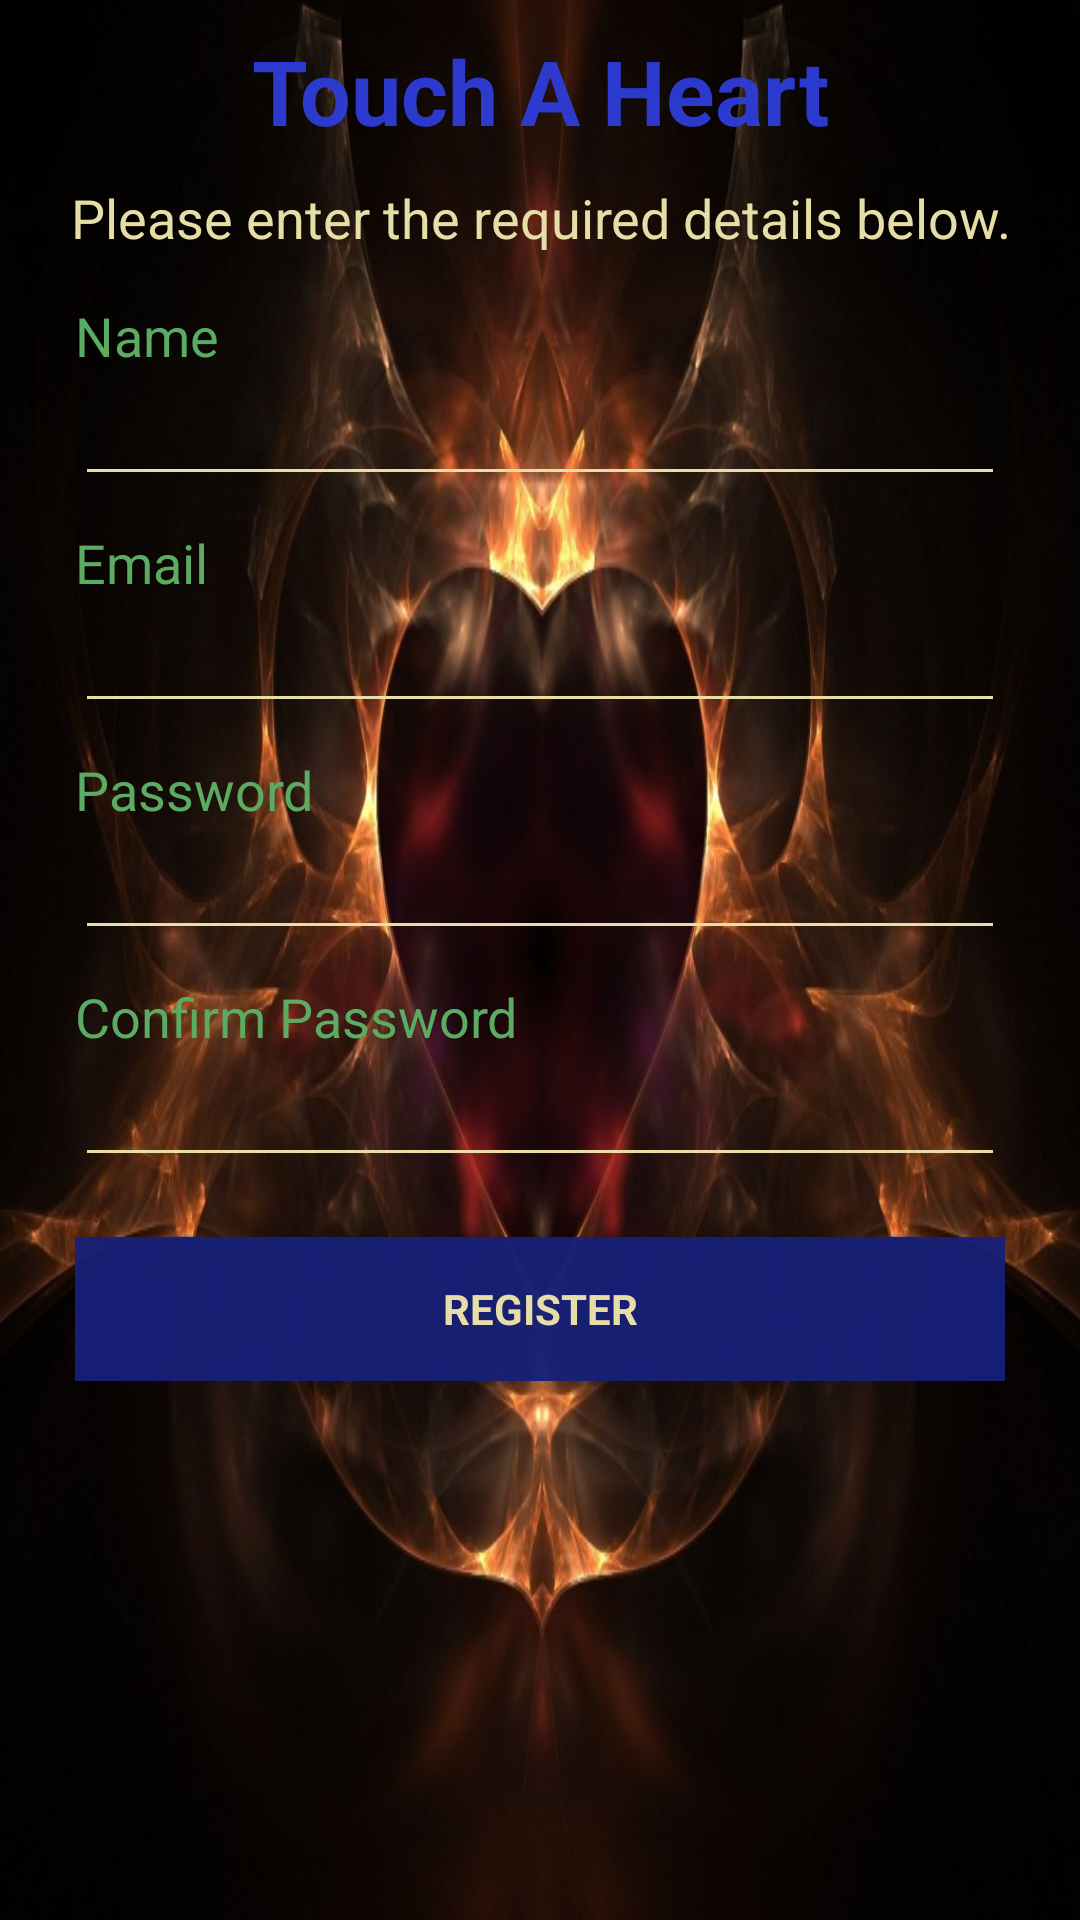

Produce the Android XML layout that renders to this screen, including the resource entries it uses.
<!-- AndroidManifest.xml: application theme AppTheme -->
<!-- res/layout/activity_register.xml -->
<?xml version="1.0" encoding="utf-8"?>
<LinearLayout xmlns:android="http://schemas.android.com/apk/res/android"
    xmlns:tools="http://schemas.android.com/tools"
    android:layout_width="match_parent"
    android:layout_height="match_parent"
    xmlns:app="http://schemas.android.com/apk/res-auto"
    android:orientation="vertical"
    android:background="@drawable/good"
    tools:context="com.tah.touchaheart.app.RegisterActivity">
    <TextView
        android:layout_width="match_parent"
        android:layout_height="wrap_content"
        android:text="@string/app_name"
        android:textSize="30dp"
        android:gravity="center"
        android:layout_marginTop="10dp"
        android:textStyle="bold"
        android:textColor="#f12e3dd9"

        />

    <TextView
        android:id="@+id/welcome_txt1"
        android:layout_width="match_parent"
        android:layout_marginTop="10dp"
        android:layout_height="wrap_content"
        android:text="@string/registertxt"
        android:textColor="@color/textColor"
        android:textAlignment="center"
        android:textSize="18sp"
        tools:layout_editor_absoluteX="32dp"
        tools:layout_editor_absoluteY="31dp" />

    <RelativeLayout
        android:layout_width="match_parent"
        android:layout_height="wrap_content"
        android:layout_marginTop="15dp"
        android:layout_marginLeft="25dp"
        android:layout_marginRight="25dp"
        >

        <TextView
            android:layout_width="match_parent"
            android:layout_height="wrap_content"
            android:text="@string/prompt_name"
            android:textSize="18sp"
            android:textColor="#5bab63"
            android:id="@+id/tx1"
            android:layout_alignParentLeft="true"

            />
        <android.support.v7.widget.AppCompatEditText
            android:layout_width="match_parent"
            android:textColor="@color/textColor"
            android:layout_height="wrap_content"
            android:layout_below="@id/tx1"
            app:backgroundTint="@color/textColor"
            android:id="@+id/reg_name"/>

        <TextView
            android:layout_width="match_parent"
            android:layout_height="wrap_content"
            android:text="@string/prompt_email"
            android:textColor="#5bab63"
            android:textSize="18sp"
            android:id="@+id/tx2"
            android:layout_alignParentLeft="true"
            android:layout_below="@id/reg_name"
            android:layout_marginTop="10dp"

            />
        <android.support.v7.widget.AppCompatEditText
            android:layout_width="match_parent"
            android:layout_height="wrap_content"
            android:textColor="@color/textColor"
            android:layout_below="@id/tx2"
            android:id="@+id/reg_email"
            android:inputType="textEmailAddress"
            app:backgroundTint="@color/textColor"/>

        <TextView
            android:layout_width="match_parent"
            android:layout_height="wrap_content"
            android:text="@string/prompt_password"
            android:textColor="#5bab63"
            android:textSize="18sp"
            android:id="@+id/tx3"
            android:layout_alignParentLeft="true"
            android:layout_below="@id/reg_email"
            android:layout_marginTop="10dp"

            />
        <android.support.v7.widget.AppCompatEditText
            android:layout_width="match_parent"
            android:layout_height="wrap_content"
            android:textColor="@color/textColor"
            android:layout_below="@id/tx3"
            android:id="@+id/reg_password"
            android:inputType="textPassword"
            app:backgroundTint="@color/textColor"/>

        <TextView
            android:layout_width="match_parent"
            android:layout_height="wrap_content"
            android:text="@string/prompt_con_password"
            android:textColor="#5bab63"
            android:textSize="18sp"
            android:id="@+id/tx4"
            android:layout_alignParentLeft="true"
            android:layout_below="@id/reg_password"
            android:layout_marginTop="10dp"

            />
        <android.support.v7.widget.AppCompatEditText
            android:layout_width="match_parent"
            android:layout_height="wrap_content"
            android:textColor="@color/textColor"
            android:layout_below="@id/tx4"
            android:id="@+id/reg_con_password"
            android:inputType="textPassword"
            app:backgroundTint="@color/textColor"

            />
        <Button
            android:layout_width="match_parent"
            android:layout_height="wrap_content"
            android:text="@string/reg_bn_label"
            style="?android:textAppearanceSmall"
            android:id="@+id/reg_button"
            android:layout_below="@id/reg_con_password"
            android:layout_marginTop="20dp"
            android:background="@drawable/button_selector"
            android:textStyle="bold"
            android:textColor="@color/textColor"

            />



    </RelativeLayout>

</LinearLayout>
<!-- resources referenced by this layout -->
<resources>
  <color name="textColor">#fde9dfa7</color>
  <!-- drawable button_selector (drawable) -->
  <?xml version="1.0" encoding="utf-8"?>
  <selector xmlns:android="http://schemas.android.com/apk/res/android">
      <item android:state_pressed="true" android:drawable="@color/colorAccent"></item>
      <item android:drawable="@color/buttonColor"></item>
  </selector>
  <!-- drawable good: jpg bitmap (drawable, 184501 bytes) -->
  <string name="app_name">Touch A Heart</string>
  <string name="prompt_con_password">Confirm Password</string>
  <string name="prompt_email">Email</string>
  <string name="prompt_name">Name</string>
  <string name="prompt_password">Password</string>
  <string name="reg_bn_label">Register</string>
  <string name="registertxt">Please enter the required details below.</string>
  <style name="AppTheme" parent="Theme.AppCompat.Light.NoActionBar">
          
          <item name="colorPrimary">@color/colorPrimary</item>
          <item name="colorPrimaryDark">@color/colorPrimaryDark</item>
          <item name="colorAccent">@color/colorAccent</item>
      </style>
  <color name="colorAccent">#325697</color>
  <color name="buttonColor">#f1172079</color>
  <color name="colorPrimary">#270986</color>
  <color name="colorPrimaryDark">#05081e</color>
</resources>
